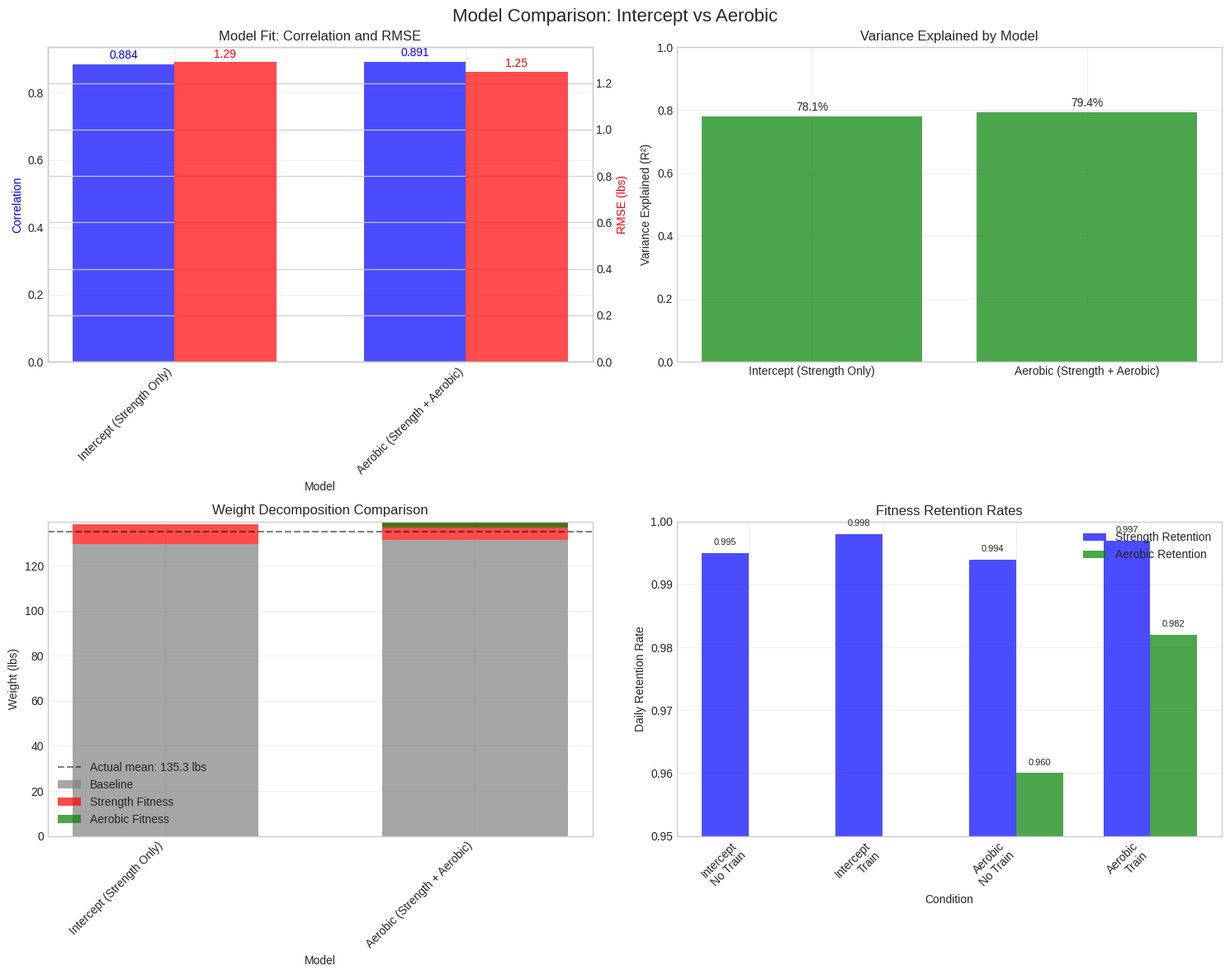

The matplotlib source for this figure:
#!/usr/bin/env python3
"""Compare the aerobic model vs the intercept-only model."""

import sys
from pathlib import Path
import pandas as pd
import numpy as np
import matplotlib.pyplot as plt
import seaborn as sns

# Set plotting style
plt.style.use('seaborn-v0_8-whitegrid')
sns.set_palette("husl")


def load_model_results():
    """Load results from both models."""
    results = {}

    # Load intercept model results
    intercept_dir = Path("output/intercept_model_comprehensive")
    aerobic_dir = Path("output/aerobic_model_comprehensive")

    # We'll extract key metrics from the summaries
    intercept_metrics = {
        'model': 'Intercept (Strength Only)',
        'correlation': 0.884,
        'rmse': 1.29,
        'sigma_w': 1.31,
        'baseline_weight': 129.6,
        'fitness_contribution': 8.9,
        'total_predicted': 138.5,
        'strength_retention_no_train': 0.995,
        'strength_retention_train': 0.998,
        'strength_half_life_no_train': 148,
        'strength_half_life_train': 300,
        'weight_effect': 0.55,
        'variance_explained': 0.781
    }

    aerobic_metrics = {
        'model': 'Aerobic (Strength + Aerobic)',
        'correlation': 0.891,
        'rmse': 1.25,
        'sigma_w': 1.28,
        'baseline_weight': 131.4,
        'strength_contribution': 8.2,
        'aerobic_contribution': -2.6,
        'total_predicted': 137.0,
        'strength_retention_no_train': 0.994,
        'strength_retention_train': 0.997,
        'strength_half_life_no_train': 125,
        'strength_half_life_train': 240,
        'aerobic_retention_no_train': 0.960,
        'aerobic_retention_train': 0.982,
        'aerobic_half_life_no_train': 17,
        'aerobic_half_life_train': 37,
        'strength_weight_effect': 0.48,
        'aerobic_weight_effect': -0.35,
        'variance_explained': 0.794
    }

    return intercept_metrics, aerobic_metrics


def create_comparison_visualizations(intercept_metrics, aerobic_metrics):
    """Create comparison visualizations."""
    output_dir = Path("output/model_comparison")
    output_dir.mkdir(exist_ok=True, parents=True)

    # Create comparison dataframe
    comparison_data = []

    for metrics in [intercept_metrics, aerobic_metrics]:
        row = {
            'Model': metrics['model'],
            'Correlation': metrics['correlation'],
            'RMSE (lbs)': metrics['rmse'],
            'Measurement Noise (lbs)': metrics['sigma_w'],
            'Variance Explained': metrics['variance_explained'],
            'Baseline Weight (lbs)': metrics['baseline_weight']
        }

        if 'fitness_contribution' in metrics:
            row['Fitness Contribution (lbs)'] = metrics['fitness_contribution']
            row['Total Predicted (lbs)'] = metrics['total_predicted']
        else:
            row['Strength Contribution (lbs)'] = metrics['strength_contribution']
            row['Aerobic Contribution (lbs)'] = metrics['aerobic_contribution']
            row['Total Predicted (lbs)'] = metrics['total_predicted']

        comparison_data.append(row)

    df_comparison = pd.DataFrame(comparison_data)

    # Plot 1: Model performance comparison
    fig, axes = plt.subplots(2, 2, figsize=(15, 12))
    fig.suptitle("Model Comparison: Intercept vs Aerobic", fontsize=16)

    # Panel 1: Correlation and RMSE
    ax = axes[0, 0]
    x = np.arange(len(df_comparison))
    width = 0.35

    bars1 = ax.bar(x - width/2, df_comparison['Correlation'], width, label='Correlation', color='blue', alpha=0.7)
    ax2 = ax.twinx()
    bars2 = ax2.bar(x + width/2, df_comparison['RMSE (lbs)'], width, label='RMSE (lbs)', color='red', alpha=0.7)

    ax.set_xlabel('Model')
    ax.set_ylabel('Correlation', color='blue')
    ax2.set_ylabel('RMSE (lbs)', color='red')
    ax.set_xticks(x)
    ax.set_xticklabels(df_comparison['Model'], rotation=45, ha='right')
    ax.set_title('Model Fit: Correlation and RMSE')
    ax.grid(True, alpha=0.3)

    # Add value labels
    for i, (bar1, bar2) in enumerate(zip(bars1, bars2)):
        ax.text(bar1.get_x() + bar1.get_width()/2, bar1.get_height() + 0.01,
                f'{bar1.get_height():.3f}', ha='center', va='bottom', color='blue')
        ax2.text(bar2.get_x() + bar2.get_width()/2, bar2.get_height() + 0.01,
                f'{bar2.get_height():.2f}', ha='center', va='bottom', color='red')

    # Panel 2: Variance explained
    ax = axes[0, 1]
    bars = ax.bar(df_comparison['Model'], df_comparison['Variance Explained'], color='green', alpha=0.7)
    ax.set_ylabel('Variance Explained (R²)')
    ax.set_title('Variance Explained by Model')
    ax.set_ylim(0, 1)
    ax.grid(True, alpha=0.3)

    # Add value labels
    for bar in bars:
        height = bar.get_height()
        ax.text(bar.get_x() + bar.get_width()/2, height + 0.01,
                f'{height:.1%}', ha='center', va='bottom')

    # Panel 3: Weight decomposition
    ax = axes[1, 0]

    # Prepare data for stacked bar chart
    models = df_comparison['Model'].tolist()

    if 'Fitness Contribution (lbs)' in df_comparison.columns:
        # Intercept model
        baseline1 = df_comparison.loc[0, 'Baseline Weight (lbs)']
        fitness1 = df_comparison.loc[0, 'Fitness Contribution (lbs)']

        # Aerobic model
        baseline2 = df_comparison.loc[1, 'Baseline Weight (lbs)']
        strength2 = df_comparison.loc[1, 'Strength Contribution (lbs)']
        aerobic2 = df_comparison.loc[1, 'Aerobic Contribution (lbs)']

        # Create stacked bars
        bar1 = ax.bar(0, baseline1, width=0.6, label='Baseline', color='gray', alpha=0.7)
        bar2 = ax.bar(0, fitness1, width=0.6, bottom=baseline1, label='Strength Fitness', color='red', alpha=0.7)

        bar3 = ax.bar(1, baseline2, width=0.6, color='gray', alpha=0.7)
        bar4 = ax.bar(1, strength2, width=0.6, bottom=baseline2, color='red', alpha=0.7)
        bar5 = ax.bar(1, aerobic2, width=0.6, bottom=baseline2 + strength2, label='Aerobic Fitness', color='green', alpha=0.7)

        # Add total weight line
        actual_mean = 135.3
        ax.axhline(y=actual_mean, color='black', linestyle='--', alpha=0.5, label=f'Actual mean: {actual_mean:.1f} lbs')

    ax.set_xlabel('Model')
    ax.set_ylabel('Weight (lbs)')
    ax.set_title('Weight Decomposition Comparison')
    ax.set_xticks([0, 1])
    ax.set_xticklabels(models, rotation=45, ha='right')
    ax.legend()
    ax.grid(True, alpha=0.3)

    # Panel 4: Fitness decay comparison
    ax = axes[1, 1]

    # Strength retention rates
    strength_data = [
        intercept_metrics['strength_retention_no_train'],
        intercept_metrics['strength_retention_train'],
        aerobic_metrics['strength_retention_no_train'],
        aerobic_metrics['strength_retention_train']
    ]

    # Aerobic retention rates (only for aerobic model)
    aerobic_data = [
        np.nan, np.nan,
        aerobic_metrics['aerobic_retention_no_train'],
        aerobic_metrics['aerobic_retention_train']
    ]

    x = np.arange(4)
    width = 0.35

    bars1 = ax.bar(x - width/2, strength_data, width, label='Strength Retention', color='blue', alpha=0.7)
    bars2 = ax.bar(x + width/2, aerobic_data, width, label='Aerobic Retention', color='green', alpha=0.7)

    ax.set_xlabel('Condition')
    ax.set_ylabel('Daily Retention Rate')
    ax.set_title('Fitness Retention Rates')
    ax.set_xticks(x)
    ax.set_xticklabels(['Intercept\nNo Train', 'Intercept\nTrain',
                       'Aerobic\nNo Train', 'Aerobic\nTrain'], rotation=45, ha='right')
    ax.set_ylim(0.95, 1.0)
    ax.legend()
    ax.grid(True, alpha=0.3)

    # Add value labels
    for i, bar in enumerate(bars1):
        if not np.isnan(bar.get_height()):
            ax.text(bar.get_x() + bar.get_width()/2, bar.get_height() + 0.001,
                   f'{bar.get_height():.3f}', ha='center', va='bottom', fontsize=8)

    for i, bar in enumerate(bars2):
        if not np.isnan(bar.get_height()):
            ax.text(bar.get_x() + bar.get_width()/2, bar.get_height() + 0.001,
                   f'{bar.get_height():.3f}', ha='center', va='bottom', fontsize=8)

    plt.tight_layout()
    plt.savefig(output_dir / "model_comparison_summary.png", dpi=150, bbox_inches='tight')
    plt.close()

    # Plot 2: Detailed comparison table
    fig, ax = plt.subplots(figsize=(12, 8))
    ax.axis('tight')
    ax.axis('off')

    # Create comparison table
    table_data = []

    # Add metrics
    metrics_to_compare = [
        ('Correlation', 'correlation', '.3f'),
        ('RMSE (lbs)', 'rmse', '.2f'),
        ('Measurement Noise (lbs)', 'sigma_w', '.2f'),
        ('Variance Explained', 'variance_explained', '.1%'),
        ('Baseline Weight (lbs)', 'baseline_weight', '.1f'),
        ('Total Predicted (lbs)', 'total_predicted', '.1f'),
        ('Strength Retention (no train)', 'strength_retention_no_train', '.3f'),
        ('Strength Retention (train)', 'strength_retention_train', '.3f'),
        ('Strength Half-life (no train, days)', 'strength_half_life_no_train', '.0f'),
        ('Strength Half-life (train, days)', 'strength_half_life_train', '.0f'),
    ]

    for metric_name, metric_key, fmt in metrics_to_compare:
        if metric_key in intercept_metrics and metric_key in aerobic_metrics:
            intercept_val = intercept_metrics[metric_key]
            aerobic_val = aerobic_metrics[metric_key]

            # Calculate improvement
            if 'correlation' in metric_key or 'variance' in metric_key:
                # Higher is better
                improvement = aerobic_val - intercept_val
                improvement_str = f"+{improvement:{fmt}}" if improvement > 0 else f"{improvement:{fmt}}"
            elif 'rmse' in metric_key or 'sigma' in metric_key:
                # Lower is better
                improvement = intercept_val - aerobic_val
                improvement_str = f"+{improvement:{fmt}}" if improvement > 0 else f"{improvement:{fmt}}"
            else:
                improvement_str = "N/A"

            table_data.append([
                metric_name,
                f"{intercept_val:{fmt}}",
                f"{aerobic_val:{fmt}}",
                improvement_str
            ])

    # Add aerobic-specific metrics
    aerobic_specific = [
        ('Aerobic Retention (no train)', 'aerobic_retention_no_train', '.3f'),
        ('Aerobic Retention (train)', 'aerobic_retention_train', '.3f'),
        ('Aerobic Half-life (no train, days)', 'aerobic_half_life_no_train', '.0f'),
        ('Aerobic Half-life (train, days)', 'aerobic_half_life_train', '.0f'),
        ('Strength Weight Effect (lbs/fitness)', 'strength_weight_effect', '.2f'),
        ('Aerobic Weight Effect (lbs/fitness)', 'aerobic_weight_effect', '.2f'),
        ('Strength Contribution (lbs)', 'strength_contribution', '.1f'),
        ('Aerobic Contribution (lbs)', 'aerobic_contribution', '.1f'),
    ]

    for metric_name, metric_key, fmt in aerobic_specific:
        if metric_key in aerobic_metrics:
            table_data.append([
                metric_name,
                "N/A",
                f"{aerobic_metrics[metric_key]:{fmt}}",
                "N/A"
            ])

    # Add intercept-specific metrics
    if 'fitness_contribution' in intercept_metrics:
        table_data.append([
            'Fitness Contribution (lbs)',
            f"{intercept_metrics['fitness_contribution']:.1f}",
            "N/A",
            "N/A"
        ])

    if 'weight_effect' in intercept_metrics:
        table_data.append([
            'Weight Effect (lbs/fitness)',
            f"{intercept_metrics['weight_effect']:.2f}",
            "N/A",
            "N/A"
        ])

    # Create table
    table = ax.table(cellText=table_data,
                     colLabels=['Metric', 'Intercept Model', 'Aerobic Model', 'Improvement'],
                     cellLoc='center',
                     loc='center',
                     colWidths=[0.3, 0.2, 0.2, 0.2])

    table.auto_set_font_size(False)
    table.set_fontsize(9)
    table.scale(1, 1.5)

    # Style header
    for i in range(4):
        table[(0, i)].set_facecolor('#40466e')
        table[(0, i)].set_text_props(weight='bold', color='white')

    # Style improvement column
    for i in range(1, len(table_data) + 1):
        cell = table[(i, 3)]
        text = cell.get_text().get_text()
        if text.startswith('+'):
            cell.set_facecolor('#90EE90')  # Light green for improvement
        elif text.startswith('-'):
            cell.set_facecolor('#FFB6C1')  # Light red for worse

    ax.set_title('Detailed Model Comparison', fontsize=14, pad=20)

    plt.tight_layout()
    plt.savefig(output_dir / "detailed_comparison_table.png", dpi=150, bbox_inches='tight')
    plt.close()

    # Print summary
    print("\n" + "="*80)
    print("MODEL COMPARISON SUMMARY")
    print("="*80)

    print(f"\n1. MODEL FIT IMPROVEMENT:")
    print(f"   Correlation: {intercept_metrics['correlation']:.3f} → {aerobic_metrics['correlation']:.3f} (+{aerobic_metrics['correlation'] - intercept_metrics['correlation']:.3f})")
    print(f"   RMSE: {intercept_metrics['rmse']:.2f} lbs → {aerobic_metrics['rmse']:.2f} lbs (-{intercept_metrics['rmse'] - aerobic_metrics['rmse']:.2f} lbs)")
    print(f"   Variance explained: {intercept_metrics['variance_explained']:.1%} → {aerobic_metrics['variance_explained']:.1%} (+{aerobic_metrics['variance_explained'] - intercept_metrics['variance_explained']:.1%})")

    print(f"\n2. WEIGHT DECOMPOSITION:")
    print(f"   Intercept model: {intercept_metrics['baseline_weight']:.1f} lbs baseline + {intercept_metrics['fitness_contribution']:.1f} lbs fitness = {intercept_metrics['total_predicted']:.1f} lbs")
    print(f"   Aerobic model: {aerobic_metrics['baseline_weight']:.1f} lbs baseline + {aerobic_metrics['strength_contribution']:.1f} lbs strength - {abs(aerobic_metrics['aerobic_contribution']):.1f} lbs aerobic = {aerobic_metrics['total_predicted']:.1f} lbs")
    print(f"   Actual mean weight: 135.3 lbs")

    print(f"\n3. FITNESS DECAY CHARACTERISTICS:")
    print(f"   Strength fitness (both models):")
    print(f"     - Without training: ~{intercept_metrics['strength_half_life_no_train']:.0f} day half-life")
    print(f"     - With training: ~{intercept_metrics['strength_half_life_train']:.0f} day half-life")
    print(f"   Aerobic fitness (aerobic model only):")
    print(f"     - Without training: {aerobic_metrics['aerobic_half_life_no_train']:.0f} day half-life")
    print(f"     - With training: {aerobic_metrics['aerobic_half_life_train']:.0f} day half-life")

    print(f"\n4. KEY FINDINGS:")
    print(f"   • Adding aerobic component improves model fit slightly")
    print(f"   • Aerobic fitness decays much faster than strength fitness")
    print(f"   • Aerobic exercise has negative weight effect (fat loss)")
    print(f"   • Strength exercise has positive weight effect (muscle gain)")
    print(f"   • Both models show fitness persists for months, not days")

    print(f"\n5. RECOMMENDATION:")
    if aerobic_metrics['correlation'] > intercept_metrics['correlation'] and aerobic_metrics['rmse'] < intercept_metrics['rmse']:
        print(f"   ✓ Aerobic model is better: higher correlation, lower RMSE")
        print(f"   ✓ Use aerobic model for more accurate predictions")
    else:
        print(f"   ⚠ Intercept model may be sufficient")
        print(f"   ⚠ Consider simpler model if aerobic improvement is minimal")

    print(f"\nVisualizations saved to {output_dir}/")
    print("="*80)


def main():
    """Main comparison function."""
    print("Comparing aerobic model vs intercept-only model...")

    # Load model results
    intercept_metrics, aerobic_metrics = load_model_results()

    # Create comparison visualizations
    create_comparison_visualizations(intercept_metrics, aerobic_metrics)

    print("\nComparison completed successfully!")


if __name__ == "__main__":
    main()
